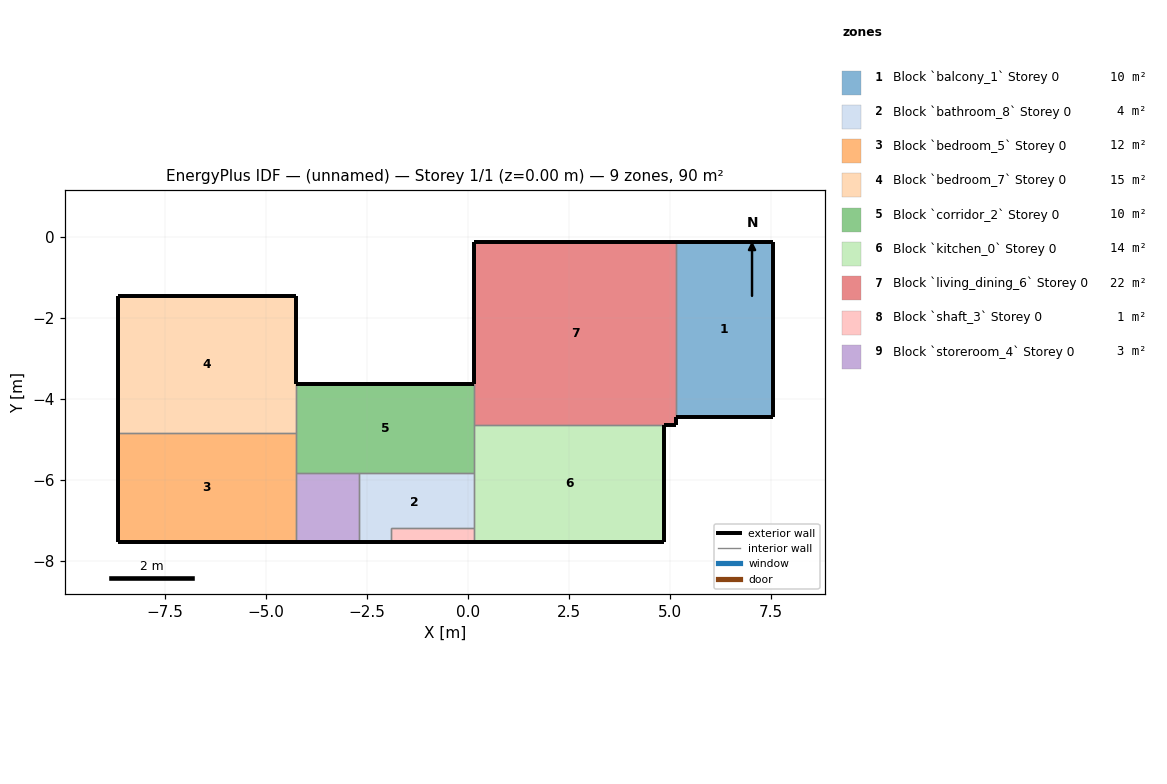
=== STOREY PLAN SPEC (per zone: floor XY polygon, exterior-wall plan segments, windows/doors) ===
zone 1: Block `balcony_1` Storey 0  (10.3 m²)
  floor: (7.53, -0.12) (7.53, -4.45) (5.14, -4.45) (5.14, -0.12)
  exterior wall: (5.14, -4.45) – (7.53, -4.45)  [2.4 m]
  exterior wall: (7.53, -4.45) – (7.53, -0.12)  [4.3 m]
  exterior wall: (7.53, -0.12) – (5.14, -0.12)  [2.4 m]
  exterior wall: (5.14, -0.12) – (5.14, -0.13)  [0.0 m]
  interior walls: 1
zone 2: Block `bathroom_8` Storey 0  (4.2 m²)
  floor: (0.16, -5.82) (0.16, -7.20) (-1.89, -7.20) (-1.89, -7.53) (-2.69, -7.53) (-2.69, -5.82)
  exterior wall: (-2.69, -7.53) – (-1.89, -7.53)  [0.8 m]
  interior walls: 5
zone 3: Block `bedroom_5` Storey 0  (11.9 m²)
  floor: (-4.26, -4.84) (-4.26, -7.53) (-8.66, -7.53) (-8.66, -4.84)
  exterior wall: (-8.66, -7.53) – (-4.26, -7.53)  [4.4 m]
  exterior wall: (-8.66, -4.84) – (-8.66, -7.53)  [2.7 m]
  interior walls: 3
zone 4: Block `bedroom_7` Storey 0  (14.9 m²)
  floor: (-4.26, -1.45) (-4.26, -4.84) (-8.66, -4.84) (-8.66, -1.45)
  exterior wall: (-4.26, -1.45) – (-8.66, -1.45)  [4.4 m]
  exterior wall: (-8.66, -1.45) – (-8.66, -4.84)  [3.4 m]
  exterior wall: (-4.26, -3.63) – (-4.26, -1.45)  [2.2 m]
  interior walls: 2
zone 5: Block `corridor_2` Storey 0  (9.7 m²)
  floor: (0.16, -3.63) (0.16, -5.82) (-4.26, -5.82) (-4.26, -3.63)
  exterior wall: (0.16, -3.63) – (-4.26, -3.63)  [4.4 m]
  interior walls: 6
zone 6: Block `kitchen_0` Storey 0  (13.6 m²)
  floor: (4.85, -4.63) (4.85, -7.53) (0.16, -7.53) (0.16, -4.63)
  exterior wall: (0.16, -7.53) – (4.85, -7.53)  [4.7 m]
  exterior wall: (4.85, -7.53) – (4.85, -4.63)  [2.9 m]
  interior walls: 4
zone 7: Block `living_dining_6` Storey 0  (22.5 m²)
  floor: (5.14, -0.13) (5.14, -4.63) (0.16, -4.63) (0.16, -0.13)
  exterior wall: (5.14, -0.13) – (0.16, -0.13)  [5.0 m]
  exterior wall: (5.14, -4.63) – (5.14, -4.45)  [0.2 m]
  exterior wall: (0.16, -0.13) – (0.16, -3.63)  [3.5 m]
  exterior wall: (4.85, -4.63) – (5.14, -4.63)  [0.3 m]
  interior walls: 3
zone 8: Block `shaft_3` Storey 0  (0.7 m²)
  floor: (0.16, -7.20) (0.16, -7.53) (-1.89, -7.53) (-1.89, -7.20)
  exterior wall: (-1.89, -7.53) – (0.16, -7.53)  [2.1 m]
  interior walls: 3
zone 9: Block `storeroom_4` Storey 0  (2.7 m²)
  floor: (-2.69, -5.82) (-2.69, -7.53) (-4.26, -7.53) (-4.26, -5.82)
  exterior wall: (-4.26, -7.53) – (-2.69, -7.53)  [1.6 m]
  interior walls: 3

=== DERIVED (storey summary) ===
Building: (unnamed)
Storey: 1 of 1  (floor level z = 0.00 m)
Storey gross floor area: 90.4 m²
Zones on this storey: 9
  - Block `balcony_1` Storey 0: floor 10.3 m²; exterior wall 9.1 m (27.4 m²); WWR 0.0%
  - Block `bathroom_8` Storey 0: floor 4.2 m²; exterior wall 0.8 m (2.4 m²); WWR 0.0%
  - Block `bedroom_5` Storey 0: floor 11.9 m²; exterior wall 7.1 m (21.3 m²); WWR 0.0%
  - Block `bedroom_7` Storey 0: floor 14.9 m²; exterior wall 10.0 m (29.9 m²); WWR 0.0%
  - Block `corridor_2` Storey 0: floor 9.7 m²; exterior wall 4.4 m (13.2 m²); WWR 0.0%
  - Block `kitchen_0` Storey 0: floor 13.6 m²; exterior wall 7.6 m (22.8 m²); WWR 0.0%
  - Block `living_dining_6` Storey 0: floor 22.5 m²; exterior wall 9.0 m (26.9 m²); WWR 0.0%
  - Block `shaft_3` Storey 0: floor 0.7 m²; exterior wall 2.1 m (6.2 m²); WWR 0.0%
  - Block `storeroom_4` Storey 0: floor 2.7 m²; exterior wall 1.6 m (4.7 m²); WWR 0.0%
Zone adjacency (shared interzone walls):
  - Block `balcony_1` Storey 0 ↔ Block `living_dining_6` Storey 0
  - Block `bathroom_8` Storey 0 ↔ Block `corridor_2` Storey 0
  - Block `bathroom_8` Storey 0 ↔ Block `kitchen_0` Storey 0
  - Block `bathroom_8` Storey 0 ↔ Block `shaft_3` Storey 0
  - Block `bathroom_8` Storey 0 ↔ Block `storeroom_4` Storey 0
  - Block `bedroom_5` Storey 0 ↔ Block `bedroom_7` Storey 0
  - Block `bedroom_5` Storey 0 ↔ Block `corridor_2` Storey 0
  - Block `bedroom_5` Storey 0 ↔ Block `storeroom_4` Storey 0
  - Block `bedroom_7` Storey 0 ↔ Block `corridor_2` Storey 0
  - Block `corridor_2` Storey 0 ↔ Block `kitchen_0` Storey 0
  - Block `corridor_2` Storey 0 ↔ Block `living_dining_6` Storey 0
  - Block `corridor_2` Storey 0 ↔ Block `storeroom_4` Storey 0
  - Block `kitchen_0` Storey 0 ↔ Block `living_dining_6` Storey 0
  - Block `kitchen_0` Storey 0 ↔ Block `shaft_3` Storey 0